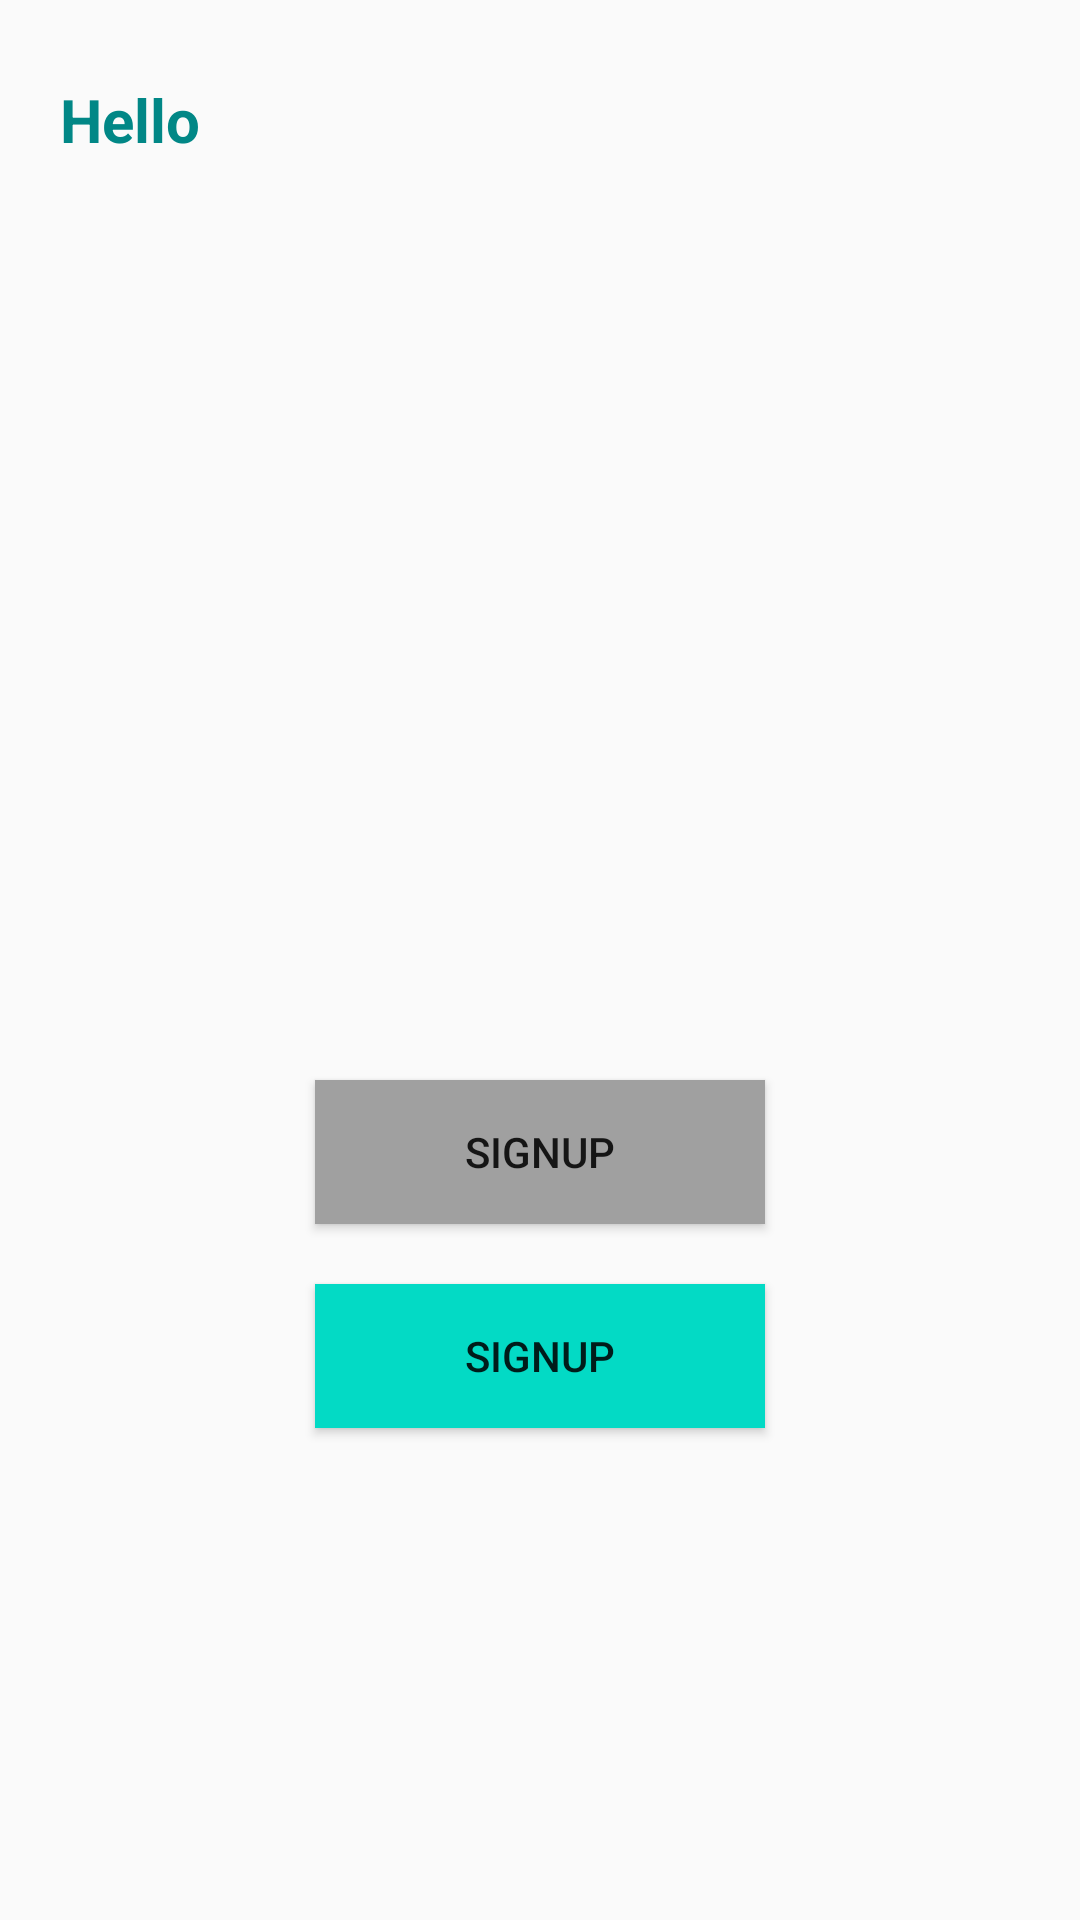

The Android layout XML behind this screen, and the referenced resources:
<!-- AndroidManifest.xml: application theme Theme.Helloworld -->
<!-- res/layout/activity_constraint.xml -->
<?xml version="1.0" encoding="utf-8"?>
<androidx.constraintlayout.widget.ConstraintLayout xmlns:android="http://schemas.android.com/apk/res/android"
    xmlns:app="http://schemas.android.com/apk/res-auto"
    xmlns:tools="http://schemas.android.com/tools"
    android:layout_width="match_parent"
    android:layout_height="match_parent"
    android:padding="@dimen/constant_20dp">

    <TextView
        android:id="@+id/hello"
        android:layout_width="0dp"
        android:layout_height="wrap_content"
        android:height="@dimen/constant_40dp"
        android:gravity="center_vertical"
        android:text="@string/hello"
        android:textColor="@color/teal_700"
        android:textSize="@dimen/constant_20dp"
        android:textStyle="bold"
        app:layout_constraintEnd_toEndOf="parent"
        app:layout_constraintStart_toStartOf="parent"
        tools:ignore="SpUsage" />

    <ImageView
        android:id="@+id/githubLogo"
        android:layout_width="match_parent"
        android:layout_height="wrap_content"
        android:contentDescription="@string/githubLogo"
        android:src="@mipmap/github"
        app:layout_constraintBottom_toBottomOf="parent"
        app:layout_constraintEnd_toEndOf="parent"
        app:layout_constraintStart_toStartOf="parent"
        app:layout_constraintTop_toTopOf="parent" />

    <Button
        android:id="@+id/signup"
        android:layout_width="@dimen/constant_150dp"
        android:layout_height="wrap_content"
        android:layout_marginTop="@dimen/constant_40dp"
        android:background="@color/grey"
        android:text="@string/signup"
        app:layout_constraintEnd_toEndOf="parent"
        app:layout_constraintStart_toStartOf="parent"
        app:layout_constraintTop_toBottomOf="@id/githubLogo" />

    <Button
        android:id="@+id/login"
        android:layout_width="@dimen/constant_150dp"
        android:layout_height="wrap_content"
        android:layout_marginTop="@dimen/constant_20dp"
        android:background="@color/teal_200"
        android:text="@string/signup"
        app:layout_constraintEnd_toEndOf="parent"
        app:layout_constraintStart_toStartOf="parent"
        app:layout_constraintTop_toBottomOf="@id/signup"
        />

</androidx.constraintlayout.widget.ConstraintLayout>
<!-- resources referenced by this layout -->
<resources>
  <color name="grey">#FFA0A0A0</color>
  <color name="teal_200">#FF03DAC5</color>
  <color name="teal_700">#FF018786</color>
  <dimen name="constant_150dp">150dp</dimen>
  <dimen name="constant_20dp">20dp</dimen>
  <dimen name="constant_40dp">40dp</dimen>
  <string name="githubLogo" translatable="false">githubLogo</string>
  <string name="hello" translatable="false">Hello</string>
  <string name="signup" translatable="false">Signup</string>
  <style name="Theme.Helloworld" parent="Theme.MaterialComponents.DayNight.DarkActionBar.Bridge">
          
          <item name="colorPrimary">@color/purple_500</item>
          <item name="colorPrimaryVariant">@color/purple_700</item>
          <item name="colorOnPrimary">@color/white</item>
          
          <item name="colorSecondary">@color/teal_200</item>
          <item name="colorSecondaryVariant">@color/teal_700</item>
          <item name="colorOnSecondary">@color/black</item>
          
          <item name="android:statusBarColor" tools:targetApi="l">?attr/colorPrimaryVariant</item>
          
      </style>
  <color name="purple_500">#FF6200EE</color>
  <color name="purple_700">#FF3700B3</color>
  <color name="white">#FFFFFFFF</color>
  <color name="black">#FF000000</color>
</resources>
